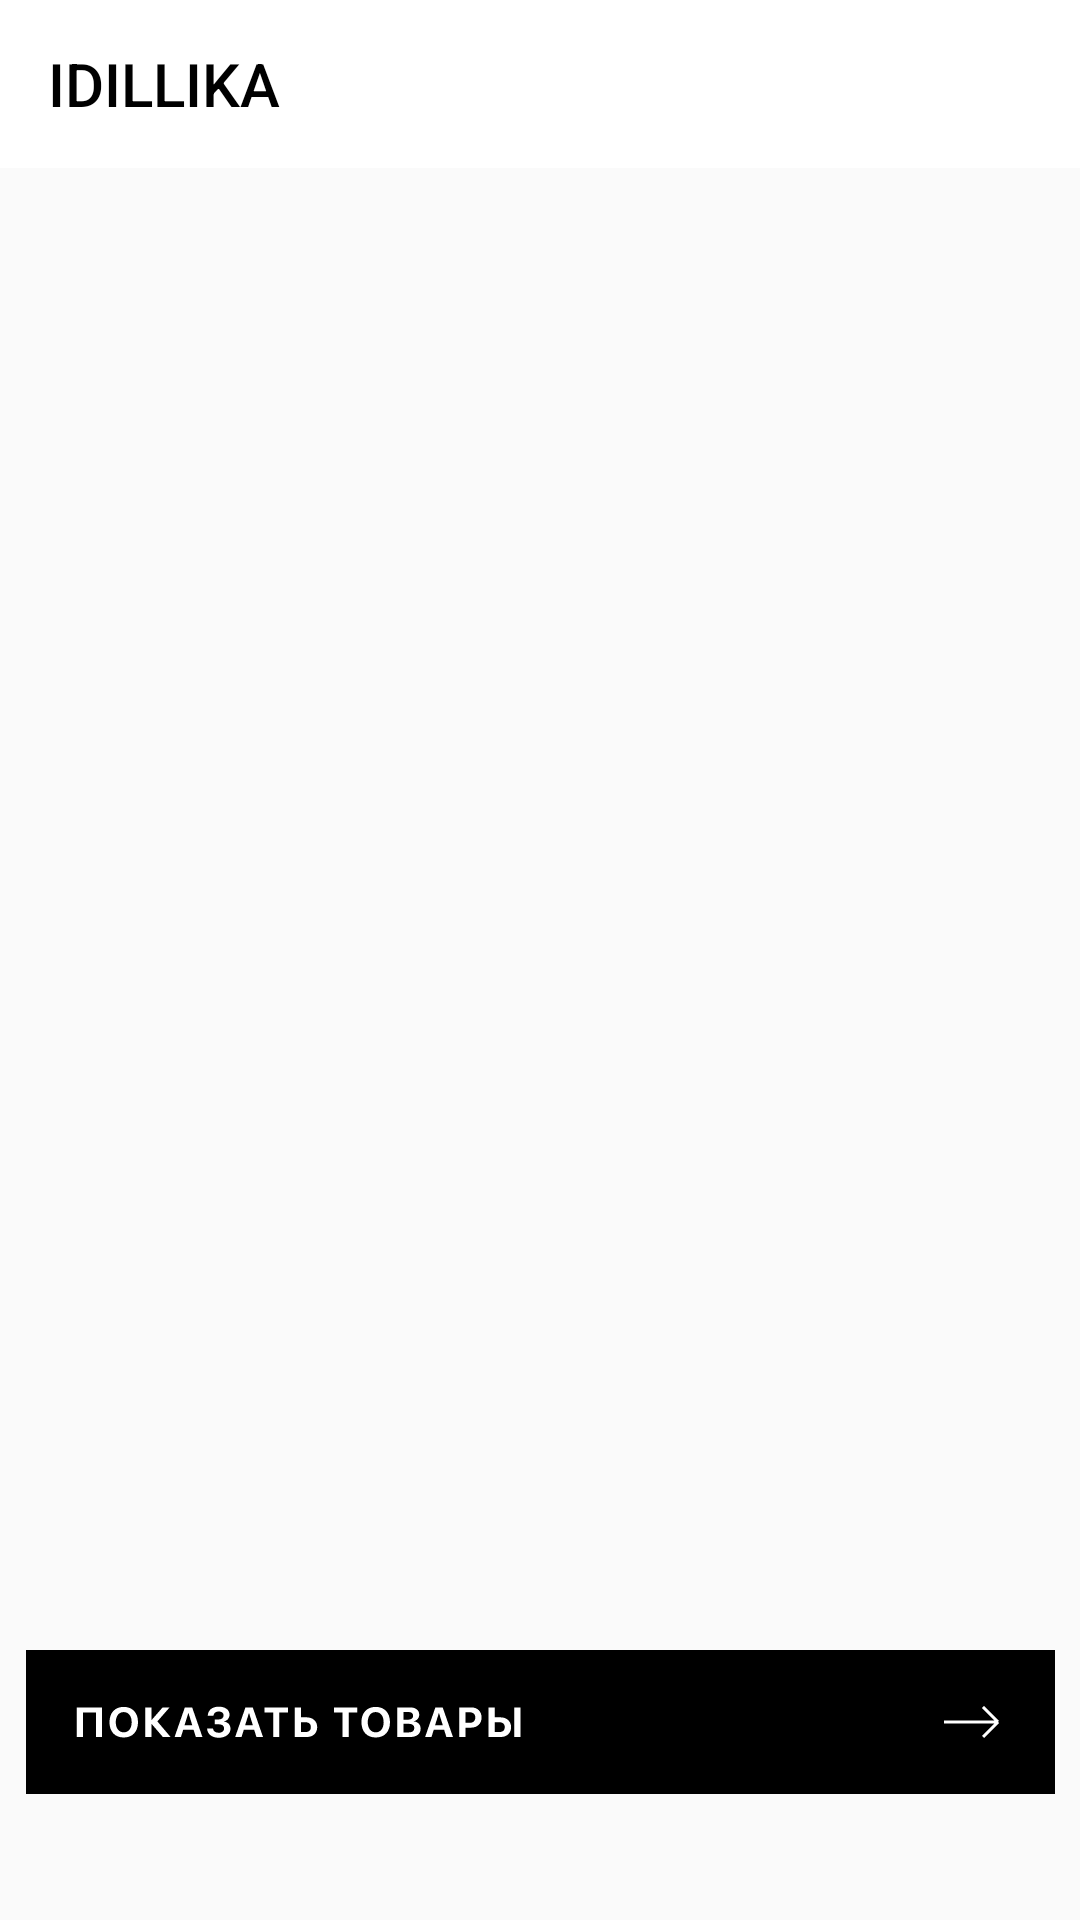

The Android layout XML behind this screen, and the referenced resources:
<!-- AndroidManifest.xml: application theme AppTheme -->
<!-- res/layout/activity_main.xml -->
<?xml version="1.0" encoding="utf-8"?>
<androidx.constraintlayout.widget.ConstraintLayout xmlns:android="http://schemas.android.com/apk/res/android"
    xmlns:app="http://schemas.android.com/apk/res-auto"
    xmlns:tools="http://schemas.android.com/tools"
    android:layout_width="match_parent"
    android:layout_height="match_parent"
    tools:context=".MainActivity">


    <com.google.android.material.appbar.AppBarLayout
        android:layout_width="match_parent"
        android:layout_height="wrap_content"
        app:layout_constraintEnd_toEndOf="parent"
        app:layout_constraintStart_toStartOf="parent"
        app:layout_constraintTop_toTopOf="parent">

        <androidx.appcompat.widget.Toolbar
            android:layout_width="match_parent"
            android:layout_height="?attr/actionBarSize" />
    </com.google.android.material.appbar.AppBarLayout>

    <Button
        android:id="@+id/buttonShowProducts"
        android:layout_width="wrap_content"
        android:layout_height="wrap_content"
        android:layout_marginStart="16dp"
        android:layout_marginEnd="16dp"
        android:layout_marginBottom="42dp"
        android:background="@drawable/show_products_button"
        app:layout_constraintBottom_toBottomOf="parent"
        app:layout_constraintEnd_toEndOf="parent"
        app:layout_constraintStart_toStartOf="parent" />


</androidx.constraintlayout.widget.ConstraintLayout>
<!-- resources referenced by this layout -->
<resources>
  <!-- drawable show_products_button: vector/xml drawable (drawable-v24, 3856 chars, omitted) -->
  <style name="AppTheme" parent="Theme.AppCompat.Light.NoActionBar">
          
          <item name="colorPrimary">#FFFFFF</item>
          <item name="colorPrimaryDark">#000000</item>
          <item name="colorAccent">#FFFFFF</item>
          <item name="title">IDILLIKA</item>
          <item name="titleTextColor">#000000</item>
      </style>
</resources>
